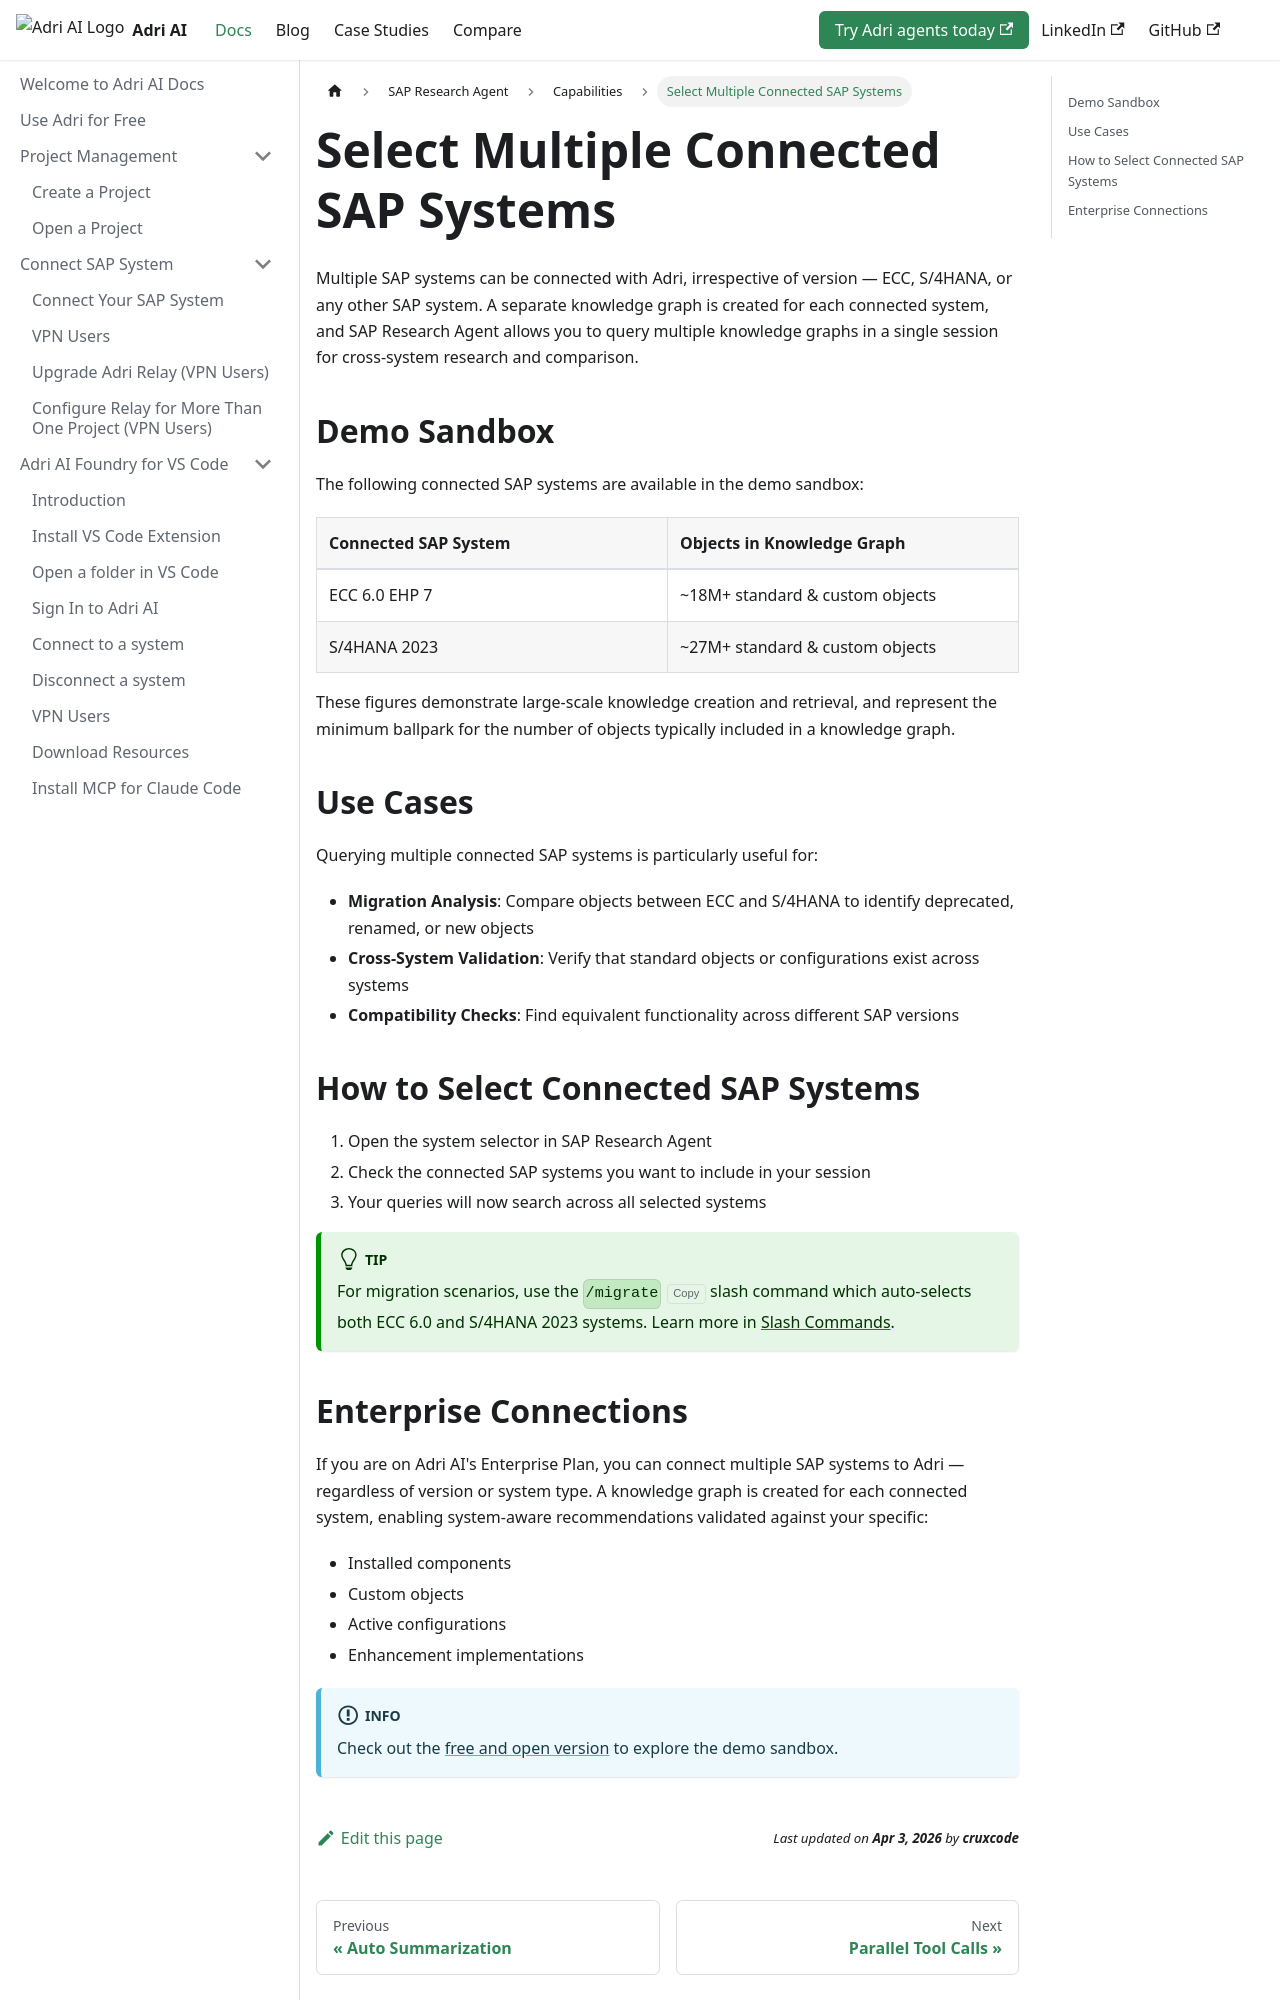

repository: GetAdriAI/code-agent-docs · page: research-agent/capabilities/multi-collection/index.html · generator: docusaurus

import {ADRI_URLS} from '@site/src/constants/urls';

# Select Multiple Connected SAP Systems

Multiple SAP systems can be connected with Adri, irrespective of version — ECC, S/4HANA, or any other SAP system. A separate knowledge graph is created for each connected system, and SAP Research Agent allows you to query multiple knowledge graphs in a single session for cross-system research and comparison.

## Demo Sandbox

The following connected SAP systems are available in the demo sandbox:

| Connected SAP System | Objects in Knowledge Graph |
| :------------------- | :------------------------- |
| ECC 6.0 EHP 7 | ~18M+ standard & custom objects |
| S/4HANA 2023  | ~27M+ standard & custom objects |

These figures demonstrate large-scale knowledge creation and retrieval, and represent the minimum ballpark for the number of objects typically included in a knowledge graph.

## Use Cases

Querying multiple connected SAP systems is particularly useful for:

- **Migration Analysis**: Compare objects between ECC and S/4HANA to identify deprecated, renamed, or new objects
- **Cross-System Validation**: Verify that standard objects or configurations exist across systems
- **Compatibility Checks**: Find equivalent functionality across different SAP versions

## How to Select Connected SAP Systems

1. Open the system selector in SAP Research Agent
2. Check the connected SAP systems you want to include in your session
3. Your queries will now search across all selected systems

:::tip
For migration scenarios, use the `/migrate` slash command which auto-selects both ECC 6.0 and S/4HANA 2023 systems. Learn more in [Slash Commands](slash-commands.md).
:::
